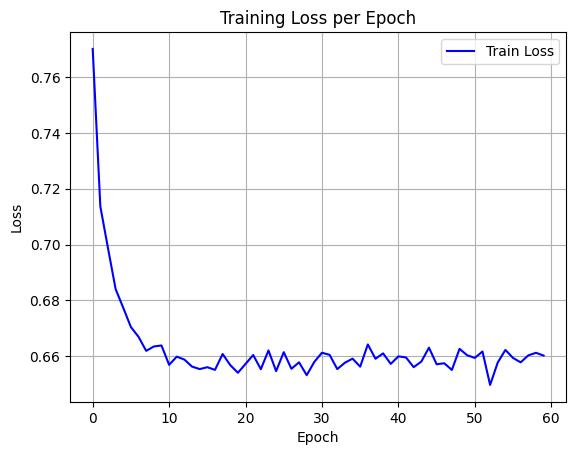

Source data for this figure (header and first rows):
epoch, train_loss
0, 0.7701
1, 0.7136
2, 0.6987
3, 0.684
4, 0.6773
5, 0.6704
6, 0.6669
7, 0.6619
8, 0.6634
9, 0.6638
10, 0.6569
11, 0.6598
12, 0.6587
13, 0.6562
14, 0.6553
15, 0.656
16, 0.6551
17, 0.6607
18, 0.6568
19, 0.654
20, 0.6572
21, 0.6604
22, 0.6553
23, 0.662
24, 0.6546
25, 0.6614
26, 0.6554
27, 0.6578
28, 0.6532
29, 0.6579
30, 0.6612
31, 0.6604
32, 0.6553
33, 0.6576
34, 0.6591
35, 0.6562
36, 0.6642
37, 0.659
38, 0.661
39, 0.6572
40, 0.6599
41, 0.6595
42, 0.656
43, 0.658
44, 0.663
45, 0.6571
46, 0.6574
47, 0.655
48, 0.6626
49, 0.6603
50, 0.6593
51, 0.6616
52, 0.6497
53, 0.6577
54, 0.6622
55, 0.6593
56, 0.6578
57, 0.6603
58, 0.6612
59, 0.6602
